Run: headless pygame with SDL's dummy video driver; simulated clock (each Clock.tick advances the game by its frame time, no real sleeping); random seed 0; keys injected as events and as key.get_pressed() state; no mouse input.
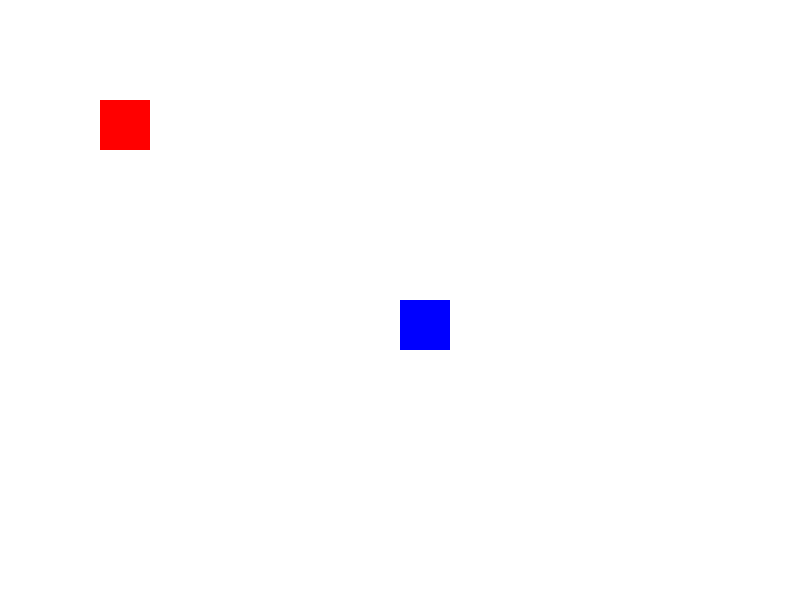
Frame 1 of 4 · flips 1–60 · no input
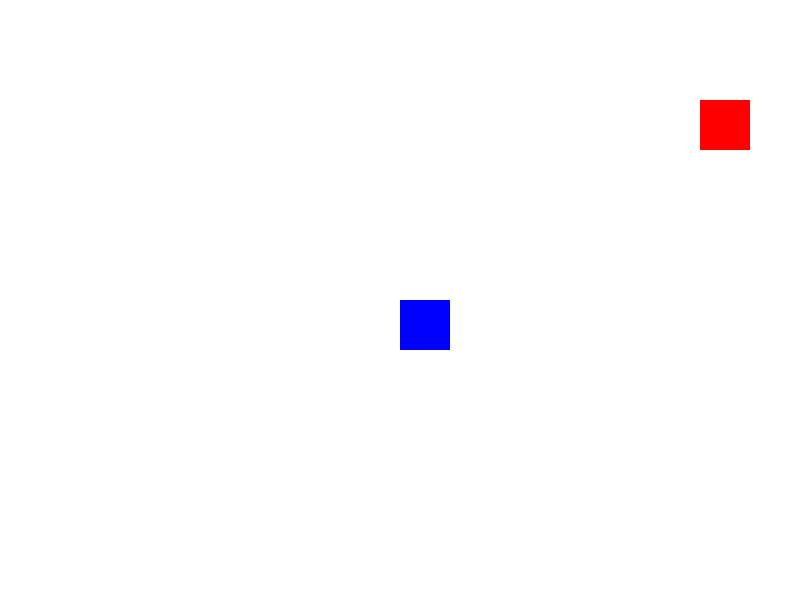
Frame 2 of 4 · flips 61–180 · tapped SPACE, RETURN · held RIGHT (→), D
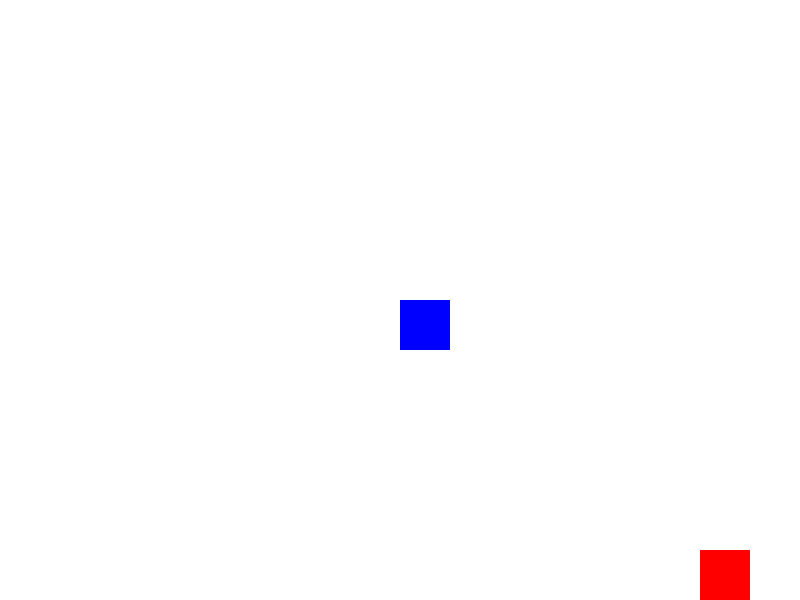
Frame 3 of 4 · flips 181–300 · held DOWN (↓), S
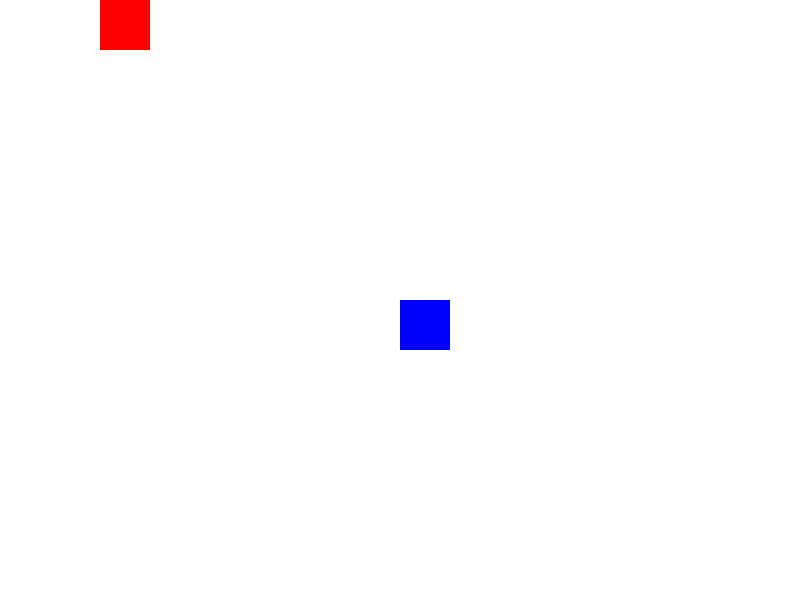
Frame 4 of 4 · flips 301–420 · held LEFT (←), A, UP (↑), W

The pygame program that drew these frames:

import pygame
import sys

# Initialize Pygame
pygame.init()

# Screen dimensions
SCREEN_WIDTH = 800
SCREEN_HEIGHT = 600

# Colors (R, G, B)
WHITE = (255, 255, 255)
RED = (255, 0, 0)
BLUE = (0, 0, 255)

# Create the game window
screen = pygame.display.set_mode((SCREEN_WIDTH, SCREEN_HEIGHT))
pygame.display.set_caption("Two Rectangles Game")

# Clock to control frame rate
clock = pygame.time.Clock()

# Player rectangle (controlled by arrow keys)
player_size = (50, 50)
player_pos = [100, 100]
player_speed = 5

# Static rectangle (does not move)
static_size = (50, 50)
static_pos = [400, 300]

# Game loop
while True:
    # Event handling
    for event in pygame.event.get():
        if event.type == pygame.QUIT:
            pygame.quit()
            sys.exit()

    # Key states for continuous movement
    keys = pygame.key.get_pressed()
    if keys[pygame.K_LEFT]:
        player_pos[0] -= player_speed
    if keys[pygame.K_RIGHT]:
        player_pos[0] += player_speed
    if keys[pygame.K_UP]:
        player_pos[1] -= player_speed
    if keys[pygame.K_DOWN]:
        player_pos[1] += player_speed

    # Keep player inside the screen boundaries
    player_pos[0] = max(0, min(player_pos[0], SCREEN_WIDTH - player_size[0]))
    player_pos[1] = max(0, min(player_pos[1], SCREEN_HEIGHT - player_size[1]))

    # Drawing
    screen.fill(WHITE)  # Clear screen
    pygame.draw.rect(screen, RED, (*player_pos, *player_size))   # Player
    pygame.draw.rect(screen, BLUE, (*static_pos, *static_size))  # Static rectangle

    # Update display
    pygame.display.flip()

    # Limit frame rate
    clock.tick(60)
